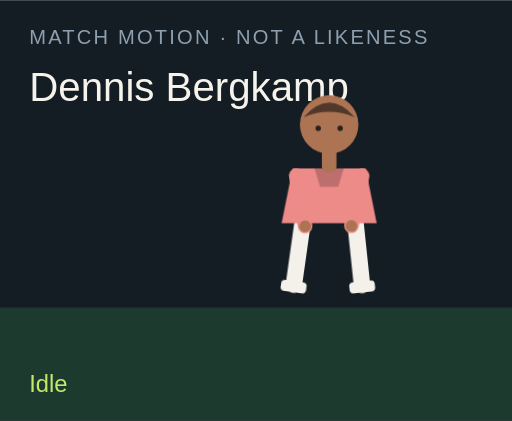
t = 0.00 s
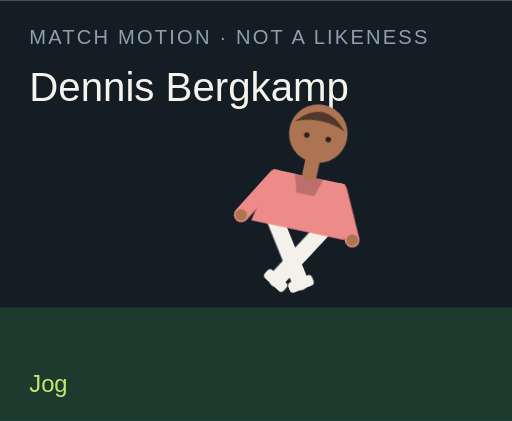
t = 1.50 s
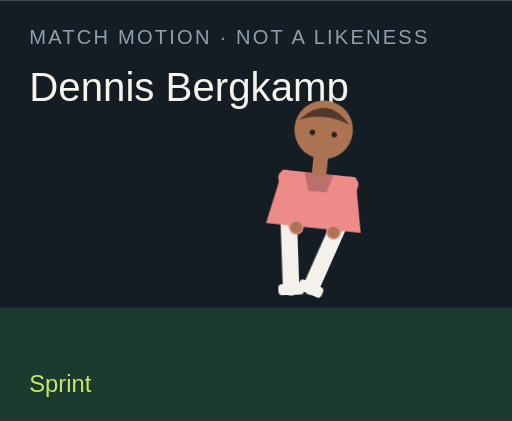
t = 3.00 s
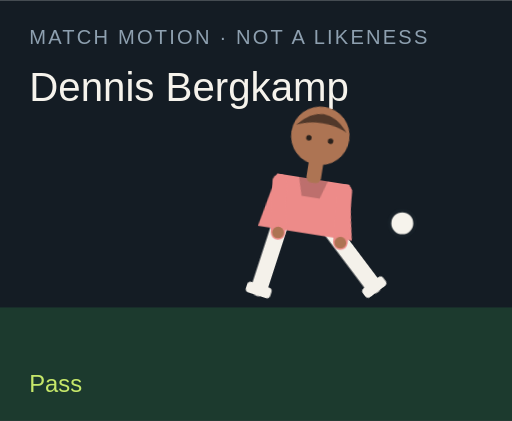
t = 4.50 s
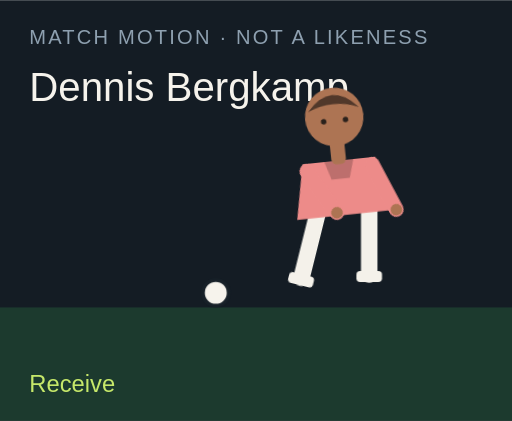
t = 6.00 s
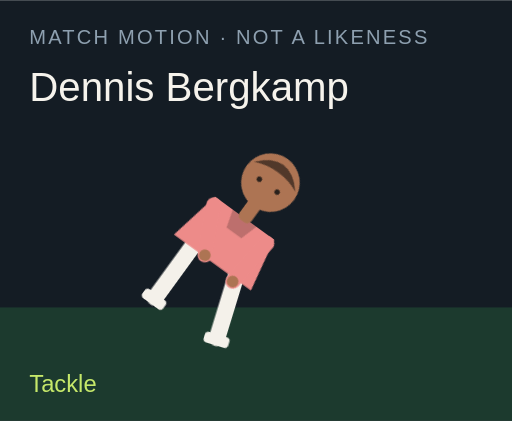
t = 7.50 s

The animated SVG that drew these frames (rendered in a browser with its animation timeline set to each time). Animation: 18 CSS @keyframes rules; one cycle of 9.00 s, repeats indefinitely.

<?xml version="1.0" encoding="UTF-8"?>
<svg xmlns="http://www.w3.org/2000/svg" viewBox="0 0 280 230" role="img">
  <style>@media (prefers-reduced-motion: reduce){animate,animateTransform{display:none}}</style>
  <rect width="280" height="230" fill="#141c24"/>
  <rect y="168" width="280" height="62" fill="#1c3a2e"/>
  <text x="16" y="24" fill="#8ea0b0" font-family="Arial,sans-serif" font-size="11" letter-spacing="1.2">MATCH MOTION · NOT A LIKENESS</text>
  <text x="16" y="55" fill="#f6f3ec" font-family="Impact,sans-serif" font-size="22">Dennis Bergkamp</text>
  <circle r="7" fill="#f6f3ec" stroke="#172028" stroke-width="2" id="motion-3910" cx="150" cy="160" opacity="0">
    
    
    
  </circle>
  <g transform="translate(132 40)">
    <g id="motion-3932" transform="rotate(0 48 90)">
      
      <g id="motion-3934" transform="translate(0 0)">
        
        <g transform="translate(34 78)"><g id="motion-3936" transform="rotate(8)"><path d="M0 0 V38" stroke="#f4f1ea" stroke-width="9" stroke-linecap="round"/><rect x="-7" y="36" width="14" height="6" rx="2" fill="#f4f1ea"/></g></g>
        <g transform="translate(62 78)"><g id="motion-3938" transform="rotate(-6)"><path d="M0 0 V38" stroke="#f4f1ea" stroke-width="9" stroke-linecap="round"/><rect x="-7" y="36" width="14" height="6" rx="2" fill="#f4f1ea"/></g></g>
        <path d="M28 52 h40 l6 30 H22 Z" fill="#ed8b89"/>
        <path d="M40 52 h16 l-3 10 H43 Z" fill="#000" opacity=".2"/>
        <g transform="translate(30 56)"><g id="motion-3940" transform="rotate(-10)"><path d="M0 0 V28" stroke="#ed8b89" stroke-width="8" stroke-linecap="round"/><circle cx="0" cy="28" r="3.2" fill="#ad7453"/></g></g>
        <g transform="translate(66 56)"><g id="motion-3942" transform="rotate(12)"><path d="M0 0 V28" stroke="#ed8b89" stroke-width="8" stroke-linecap="round"/><circle cx="0" cy="28" r="3.2" fill="#ad7453"/></g></g>
        <rect x="44" y="40" width="8" height="14" rx="3" fill="#ad7453"/>
        <circle cx="48" cy="28" r="16" fill="#ad7453"/>
        <path d="M34 24 Q48 8 62 24 Q48 18 34 24" fill="#51382a"/>
        <circle cx="42" cy="30" r="1.5" fill="#2a211c"/><circle cx="54" cy="30" r="1.5" fill="#2a211c"/>
      </g>
    </g>
  </g>
  <text x="16" y="214" fill="#c6e86a" font-family="Arial,sans-serif" font-size="13" opacity="1" id="motion-3914">Idle</text><text x="16" y="214" fill="#c6e86a" font-family="Arial,sans-serif" font-size="13" opacity="0" id="motion-3916">Jog</text><text x="16" y="214" fill="#c6e86a" font-family="Arial,sans-serif" font-size="13" opacity="0" id="motion-3918">Sprint</text><text x="16" y="214" fill="#c6e86a" font-family="Arial,sans-serif" font-size="13" opacity="0" id="motion-3920">Dribble</text><text x="16" y="214" fill="#c6e86a" font-family="Arial,sans-serif" font-size="13" opacity="0" id="motion-3922">Pass</text><text x="16" y="214" fill="#c6e86a" font-family="Arial,sans-serif" font-size="13" opacity="0" id="motion-3924">Shoot</text><text x="16" y="214" fill="#c6e86a" font-family="Arial,sans-serif" font-size="13" opacity="0" id="motion-3926">Receive</text><text x="16" y="214" fill="#c6e86a" font-family="Arial,sans-serif" font-size="13" opacity="0" id="motion-3928">Tackle</text><text x="16" y="214" fill="#c6e86a" font-family="Arial,sans-serif" font-size="13" opacity="0" id="motion-3930">Slide</text>
<style>@keyframes track-3911{0%{cx:150px}11.1%{cx:156px}22.2%{cx:164px}33.300000000000004%{cx:142px}44.4%{cx:190px}55.60000000000001%{cx:250px}66.7%{cx:118px}77.8%{cx:150px}88.9%{cx:150px}100%{cx:150px}}@keyframes track-3912{0%{cy:160px}11.1%{cy:158px}22.2%{cy:154px}33.300000000000004%{cy:156px}44.4%{cy:148px}55.60000000000001%{cy:96px}66.7%{cy:160px}77.8%{cy:160px}88.9%{cy:160px}100%{cy:160px}}@keyframes track-3913{0%{opacity:0}11.1%{opacity:0}22.2%{opacity:0}33.300000000000004%{opacity:1}44.4%{opacity:1}55.60000000000001%{opacity:1}66.7%{opacity:1}77.8%{opacity:0}88.9%{opacity:0}100%{opacity:0}}@keyframes track-3915{0%{opacity:1}11.1%{opacity:0}22.2%{opacity:0}33.300000000000004%{opacity:0}44.4%{opacity:0}55.60000000000001%{opacity:0}66.7%{opacity:0}77.8%{opacity:0}88.9%{opacity:0}100%{opacity:1}}@keyframes track-3917{0%{opacity:0}11.1%{opacity:1}22.2%{opacity:0}33.300000000000004%{opacity:0}44.4%{opacity:0}55.60000000000001%{opacity:0}66.7%{opacity:0}77.8%{opacity:0}88.9%{opacity:0}100%{opacity:0}}@keyframes track-3919{0%{opacity:0}11.1%{opacity:0}22.2%{opacity:1}33.300000000000004%{opacity:0}44.4%{opacity:0}55.60000000000001%{opacity:0}66.7%{opacity:0}77.8%{opacity:0}88.9%{opacity:0}100%{opacity:0}}@keyframes track-3921{0%{opacity:0}11.1%{opacity:0}22.2%{opacity:0}33.300000000000004%{opacity:1}44.4%{opacity:0}55.60000000000001%{opacity:0}66.7%{opacity:0}77.8%{opacity:0}88.9%{opacity:0}100%{opacity:0}}@keyframes track-3923{0%{opacity:0}11.1%{opacity:0}22.2%{opacity:0}33.300000000000004%{opacity:0}44.4%{opacity:1}55.60000000000001%{opacity:0}66.7%{opacity:0}77.8%{opacity:0}88.9%{opacity:0}100%{opacity:0}}@keyframes track-3925{0%{opacity:0}11.1%{opacity:0}22.2%{opacity:0}33.300000000000004%{opacity:0}44.4%{opacity:0}55.60000000000001%{opacity:1}66.7%{opacity:0}77.8%{opacity:0}88.9%{opacity:0}100%{opacity:0}}@keyframes track-3927{0%{opacity:0}11.1%{opacity:0}22.2%{opacity:0}33.300000000000004%{opacity:0}44.4%{opacity:0}55.60000000000001%{opacity:0}66.7%{opacity:1}77.8%{opacity:0}88.9%{opacity:0}100%{opacity:0}}@keyframes track-3929{0%{opacity:0}11.1%{opacity:0}22.2%{opacity:0}33.300000000000004%{opacity:0}44.4%{opacity:0}55.60000000000001%{opacity:0}66.7%{opacity:0}77.8%{opacity:1}88.9%{opacity:0}100%{opacity:0}}@keyframes track-3931{0%{opacity:0}11.1%{opacity:0}22.2%{opacity:0}33.300000000000004%{opacity:0}44.4%{opacity:0}55.60000000000001%{opacity:0}66.7%{opacity:0}77.8%{opacity:0}88.9%{opacity:1}100%{opacity:0}}@keyframes track-3933{0%{transform:rotate(0deg)}11.1%{transform:rotate(8deg)}22.2%{transform:rotate(16deg)}33.300000000000004%{transform:rotate(6deg)}44.4%{transform:rotate(4deg)}55.60000000000001%{transform:rotate(14deg)}66.7%{transform:rotate(-6deg)}77.8%{transform:rotate(34deg)}88.9%{transform:rotate(38deg)}100%{transform:rotate(0deg)}}@keyframes track-3935{0%{transform:translate(0px,0px)}11.1%{transform:translate(0px,-3px)}22.2%{transform:translate(0px,-6px)}33.300000000000004%{transform:translate(0px,-2px)}44.4%{transform:translate(0px,2px)}55.60000000000001%{transform:translate(0px,-4px)}66.7%{transform:translate(0px,1px)}77.8%{transform:translate(0px,10px)}88.9%{transform:translate(0px,12px)}100%{transform:translate(0px,0px)}}@keyframes track-3937{0%{transform:rotate(8deg)}11.1%{transform:rotate(-26deg)}22.2%{transform:rotate(-42deg)}33.300000000000004%{transform:rotate(-8deg)}44.4%{transform:rotate(6deg)}55.60000000000001%{transform:rotate(12deg)}66.7%{transform:rotate(20deg)}77.8%{transform:rotate(-8deg)}88.9%{transform:rotate(8deg)}100%{transform:rotate(8deg)}}@keyframes track-3939{0%{transform:rotate(-6deg)}11.1%{transform:rotate(24deg)}22.2%{transform:rotate(38deg)}33.300000000000004%{transform:rotate(18deg)}44.4%{transform:rotate(-38deg)}55.60000000000001%{transform:rotate(-54deg)}66.7%{transform:rotate(6deg)}77.8%{transform:rotate(-22deg)}88.9%{transform:rotate(-16deg)}100%{transform:rotate(-6deg)}}@keyframes track-3941{0%{transform:rotate(-10deg)}11.1%{transform:rotate(24deg)}22.2%{transform:rotate(36deg)}33.300000000000004%{transform:rotate(-18deg)}44.4%{transform:rotate(10deg)}55.60000000000001%{transform:rotate(-24deg)}66.7%{transform:rotate(-30deg)}77.8%{transform:rotate(12deg)}88.9%{transform:rotate(-64deg)}100%{transform:rotate(-10deg)}}@keyframes track-3943{0%{transform:rotate(12deg)}11.1%{transform:rotate(-20deg)}22.2%{transform:rotate(-32deg)}33.300000000000004%{transform:rotate(14deg)}44.4%{transform:rotate(-26deg)}55.60000000000001%{transform:rotate(18deg)}66.7%{transform:rotate(-22deg)}77.8%{transform:rotate(-6deg)}88.9%{transform:rotate(18deg)}100%{transform:rotate(12deg)}}@media(prefers-reduced-motion:no-preference){#motion-3910{animation:track-3911 9s linear infinite both,track-3912 9s linear infinite both,track-3913 9s steps(1,end) infinite both}#motion-3914{animation:track-3915 9s steps(1,end) infinite both}#motion-3916{animation:track-3917 9s steps(1,end) infinite both}#motion-3918{animation:track-3919 9s steps(1,end) infinite both}#motion-3920{animation:track-3921 9s steps(1,end) infinite both}#motion-3922{animation:track-3923 9s steps(1,end) infinite both}#motion-3924{animation:track-3925 9s steps(1,end) infinite both}#motion-3926{animation:track-3927 9s steps(1,end) infinite both}#motion-3928{animation:track-3929 9s steps(1,end) infinite both}#motion-3930{animation:track-3931 9s steps(1,end) infinite both}#motion-3932{animation:track-3933 9s linear infinite both}#motion-3934{animation:track-3935 9s linear infinite both}#motion-3936{animation:track-3937 9s linear infinite both}#motion-3938{animation:track-3939 9s linear infinite both}#motion-3940{animation:track-3941 9s linear infinite both}#motion-3942{animation:track-3943 9s linear infinite both}}</style></svg>
